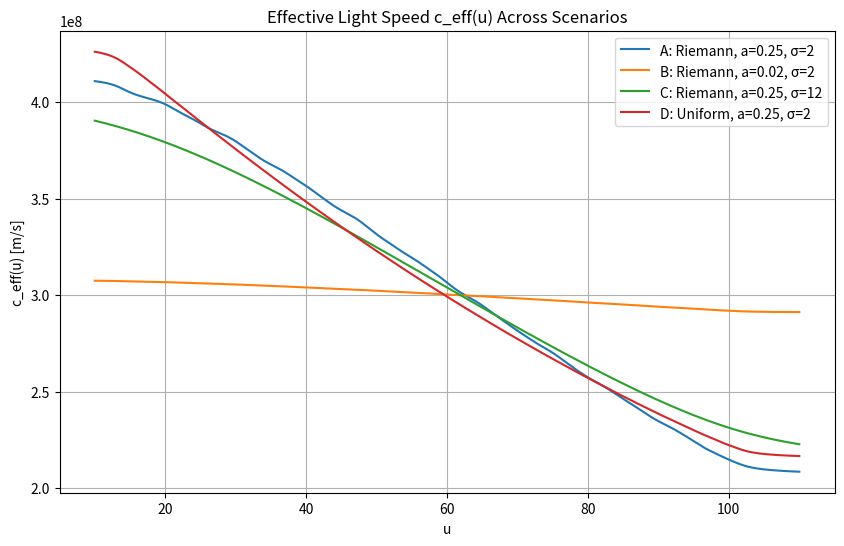
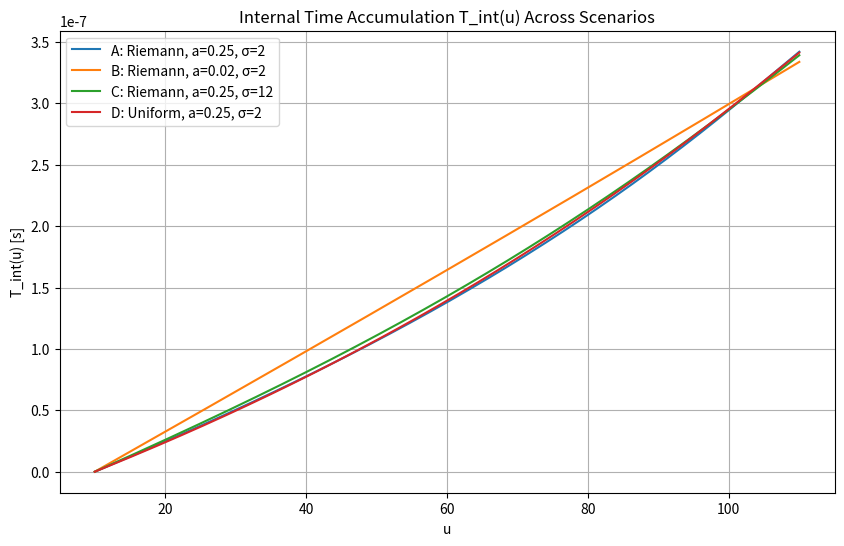
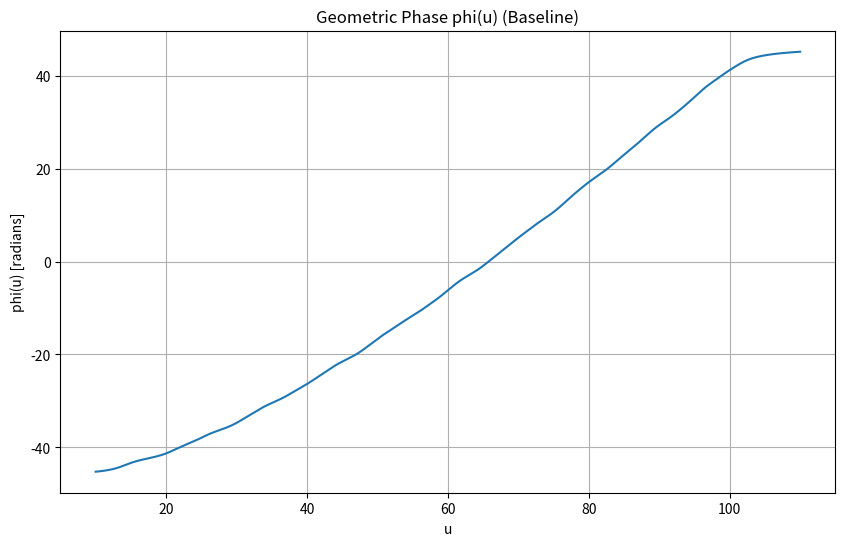
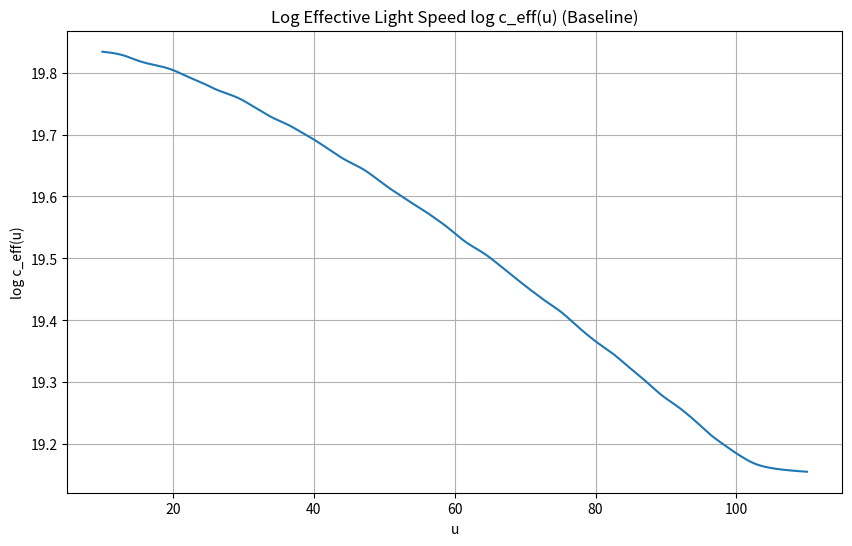
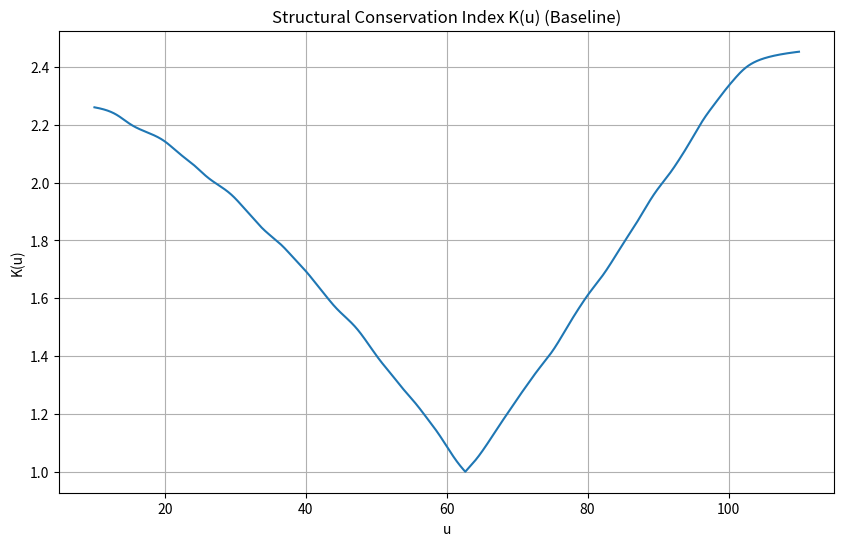

Python code for these plots, in order:
# 验证实验：Riemann零点诱导的几何相位是否调制有效光速 c_eff 和内部时间 T_int？
# 测试弱耦合(a=0.02)、过度平滑(sigma=12)、非Riemann谱(均匀晶格)对调制的影响。
# 添加 SCI K(tau) 计算，验证 K=1 吸引子。
# 适配 Google Colab，包含统计表和可视化。

import numpy as np
import pandas as pd
import matplotlib.pyplot as plt
from math import pi

# ----------------------- 数据：前30个Riemann零点虚部 gamma_n -----------------------
gammas = np.array([
    14.13472514, 21.02203964, 25.01085758, 30.42487613, 32.93506159,
    37.58617816, 40.91871901, 43.32707328, 48.00515088, 49.77383248,
    52.97032148, 56.44624770, 59.34704400, 60.83177953, 65.11254405,
    67.07981053, 69.54640171, 72.06715767, 75.70469070, 77.14484007,
    79.33737502, 82.91038085, 84.73549298, 87.42527461, 88.80911121,
    92.49189927, 94.65134404, 95.87063423, 98.83119422, 101.3178510
])

# ----------------------- 辅助函数 -----------------------
def geometric_phase(u, gammas, sigma):
    """计算几何相位 phi(u) = sum_n arctan((u - gamma_n) / sigma)"""
    x = (u[:, None] - gammas[None, :]) / sigma
    return np.arctan(x).sum(axis=1)

def compute_fields(u, gammas, sigma=2.0, a=0.25, b=0.03, c0=299792458.0):
    """计算相位、tau、折射率、有效光速、内部时间和 SCI"""
    phi = geometric_phase(u, gammas, sigma)
    tau = b * (phi - phi.mean())  # 零均值 tau
    N = np.exp(a * tau)  # 折射率
    c_eff = c0 / N  # 有效光速
    T_int = np.cumsum(N) * (u[1] - u[0]) / c0  # 内部时间
    # SCI: K = Phi / H
    Phi = np.exp(tau)  # 结构密度
    H = np.exp(tau) / (np.abs(tau) + 1 + 1e-6)  # 熵代理，确保正值
    K = np.where((H != 0) & (~np.isnan(H)), Phi / H, 0)  # 避免除零
    return phi, tau, N, c_eff, T_int, K

def summarize(u, tau, N, c_eff, T_int, K):
    """统计调制深度、时间膨胀和相关性"""
    N_min, N_max = N.min(), N.max()
    c_min, c_max = c_eff.min(), c_eff.max()
    mod_N = (N_max - N_min) / N.mean()
    mod_c = (c_max - c_min) / c_eff.mean()
    T_baseline = (u[-1] - u[0]) / c0
    T_total = T_int[-1]
    dilation = (T_total - T_baseline) / T_baseline
    corr = np.corrcoef(tau, np.log(c_eff))[0, 1]
    return {
        "N_mean": N.mean(),
        "N_mod_rel": mod_N,
        "c_eff_mean": c_eff.mean(),
        "c_eff_mod_rel": mod_c,
        "T_total_s": T_total,
        "T_rel_dilation": dilation,
        "corr_tau_logc": corr,
        "K_mean": np.mean(K),
        "K_min": np.min(K[K > 0]),  # 排除零值
        "K_max": np.max(K)
    }

# ----------------------- 网格和场景 -----------------------
u = np.linspace(10.0, 110.0, 4000)  # 覆盖 gamma_n 范围
c0 = 299792458.0  # 真空光速

# 场景 A: 基线 (Riemann零点，适中耦合)
phi_A, tau_A, N_A, c_A, T_A, K_A = compute_fields(u, gammas, sigma=2.0, a=0.25, b=0.03)
sum_A = summarize(u, tau_A, N_A, c_A, T_A, K_A)

# 场景 B: 弱耦合 (a=0.02)
phi_B, tau_B, N_B, c_B, T_B, K_B = compute_fields(u, gammas, sigma=2.0, a=0.02, b=0.03)
sum_B = summarize(u, tau_B, N_B, c_B, T_B, K_B)

# 场景 C: 过度平滑 (sigma=12)
phi_C, tau_C, N_C, c_C, T_C, K_C = compute_fields(u, gammas, sigma=12.0, a=0.25, b=0.03)
sum_C = summarize(u, tau_C, N_C, c_C, T_C, K_C)

# 场景 D: 均匀晶格谱
gammas_uniform = np.linspace(gammas.min(), gammas.max(), len(gammas))
phi_D, tau_D, N_D, c_D, T_D, K_D = compute_fields(u, gammas_uniform, sigma=2.0, a=0.25, b=0.03)
sum_D = summarize(u, tau_D, N_D, c_D, T_D, K_D)

# ----------------------- 统计表 -----------------------
df = pd.DataFrame.from_records([
    dict(Scenario="A: Riemann, a=0.25, σ=2", **sum_A),
    dict(Scenario="B: Riemann, a=0.02, σ=2", **sum_B),
    dict(Scenario="C: Riemann, a=0.25, σ=12", **sum_C),
    dict(Scenario="D: Uniform lattice, a=0.25, σ=2", **sum_D),
]).round(6)

print("验证统计表：")
print(df[['Scenario', 'N_mod_rel', 'c_eff_mod_rel', 'T_rel_dilation', 'corr_tau_logc', 'K_mean']])

# ----------------------- 可视化 -----------------------
# 图1：c_eff(u) 叠加
plt.figure(figsize=(10, 6))
plt.plot(u, c_A, label="A: Riemann, a=0.25, σ=2")
plt.plot(u, c_B, label="B: Riemann, a=0.02, σ=2")
plt.plot(u, c_C, label="C: Riemann, a=0.25, σ=12")
plt.plot(u, c_D, label="D: Uniform, a=0.25, σ=2")
plt.title("Effective Light Speed c_eff(u) Across Scenarios")
plt.xlabel("u")
plt.ylabel("c_eff(u) [m/s]")
plt.legend()
plt.grid(True)
plt.show()

# 图2：T_int(u) 叠加
plt.figure(figsize=(10, 6))
plt.plot(u, T_A, label="A: Riemann, a=0.25, σ=2")
plt.plot(u, T_B, label="B: Riemann, a=0.02, σ=2")
plt.plot(u, T_C, label="C: Riemann, a=0.25, σ=12")
plt.plot(u, T_D, label="D: Uniform, a=0.25, σ=2")
plt.title("Internal Time Accumulation T_int(u) Across Scenarios")
plt.xlabel("u")
plt.ylabel("T_int(u) [s]")
plt.legend()
plt.grid(True)
plt.show()

# 图3：基线 phi(u)
plt.figure(figsize=(10, 6))
plt.plot(u, phi_A, label="phi(u) baseline")
plt.title("Geometric Phase phi(u) (Baseline)")
plt.xlabel("u")
plt.ylabel("phi(u) [radians]")
plt.grid(True)
plt.show()

# 图4：基线 log c_eff(u)
plt.figure(figsize=(10, 6))
plt.plot(u, np.log(c_A), label="log c_eff(u) baseline")
plt.title("Log Effective Light Speed log c_eff(u) (Baseline)")
plt.xlabel("u")
plt.ylabel("log c_eff(u)")
plt.grid(True)
plt.show()

# 图5：基线 K(u)
plt.figure(figsize=(10, 6))
plt.plot(u, K_A, label="K(u) baseline")
plt.title("Structural Conservation Index K(u) (Baseline)")
plt.xlabel("u")
plt.ylabel("K(u)")
plt.grid(True)
plt.show()

# 输出基线统计
print("\n基线统计 (Scenario A):")
for key, value in sum_A.items():
    print(f"{key}: {value:.6f}")
